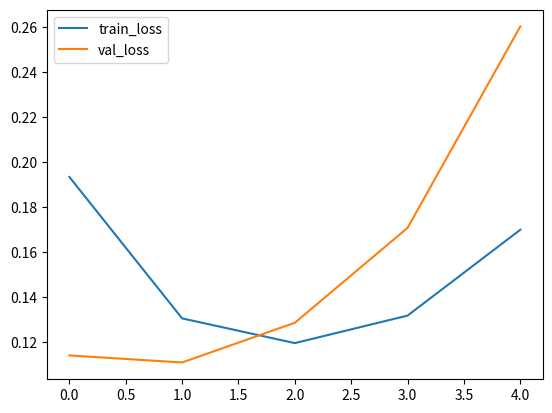

This figure's Python source:
import numpy as np
import matplotlib.pyplot as plt

def MSE(y_pred, y):
    """
    Parameters
    ----------
    y_pred : ndarray, shape (n_samples,)
    y : ndarray, shape (n_samples,)

    Returns
    ----------
    mse : numpy.float
    """
    mse = np.mean((y-y_pred)**2)

    return mse

class ScratchLinearRegression():
    """
    Parameters
    ----------
    num_iter : int
    lr : float
    no_bias : bool
    verbose : bool

    Attributes
    ----------
    self.coef_ : ndarray, shape (n_features,)
    self.loss : ndarray, shape (self.iter,)
    self.val_loss : ndarray, shape (self.iter,)
    """

    def __init__(self, num_iter, lr, no_bias, verbose):
        self.iter = num_iter
        self.lr = lr
        self.no_bias = no_bias
        self.verbose = verbose
        self.loss = np.zeros(self.iter)
        self.val_loss = np.zeros(self.iter)

    def fit(self, X, y, X_val=None, y_val=None):
        """
        Parameters
        ----------
        X : ndarray, shape (n_samples, n_features)
        y : ndarray, shape (n_samples, )

        X_val : ndarray, shape (n_samples, n_features)
        y_val : ndarray, shape (n_samples, )
        """
        if self.no_bias == False:
            X = np.concatenate([X, np.ones((X.shape[0], 1))], axis=1)
            if X_val is not None:
                X_val = np.concatenate([X_val, np.ones((X_val.shape[0], 1))], axis=1)

        self.coef_ = np.random.random((X.shape[1], ))

        for epoch in range(self.iter):
            y_pred = self._linear_hypothesis(X)
            self.loss[epoch] = np.mean((y-y_pred)**2)
            self._gradient_descent(X, self.loss[epoch])

            ### validation ###
            if X_val is not None:
                y_pred_val = self._linear_hypothesis(X_val)
                self.val_loss[epoch] = np.mean((y_val - y_pred_val) ** 2)

            if self.verbose:
                if X_val is not None:
                    print(f"Epoch-{epoch}: train loss={self.loss[epoch]}, "
                          f"val loss={self.val_loss[epoch]}")
                else:
                    print(f"Epoch-{epoch}: train loss={self.loss[epoch]}")

        return self.coef_, self.loss, self.val_loss

    def predict(self, X):
        """
        Parameters
        ----------
        X : ndarray, shape (n_samples, n_features)
        Returns
        -------
            ndarray, shape (n_samples, 1)
        """
        y_pred = self._linear_hypothesis(X)

        return y_pred

    def _linear_hypothesis(self, X):
        """
        Parameters
        ----------
        X : ndarray, shape (n_samples, n_features)
        Returns
        -------
          ndarray, shape (n_samples, 1)
        """

        y_pred =  np.dot(X, self.coef_)

        return y_pred

    def _gradient_descent(self, X, error):

        gradient = np.mean(X.T * error, axis=1)
        self.coef_ = self.coef_ - self.lr * gradient

        pass

### test ####
X = np.random.random((100, 3))
Y = np.random.random((100, ))

X_val = np.random.random((100, 3))
Y_val = np.random.random((100, ))

n_iter = 5
lr = 1#0.001
bias = True
verbose=True

linear_model = ScratchLinearRegression(num_iter=n_iter,
                                       lr=lr,
                                       no_bias=bias,
                                       verbose=True)

model, train_loss, val_loss = linear_model.fit(X, Y, X_val, Y_val)

plt.plot(train_loss, label='train_loss')
plt.plot(val_loss, label='val_loss')
plt.legend()
plt.show()